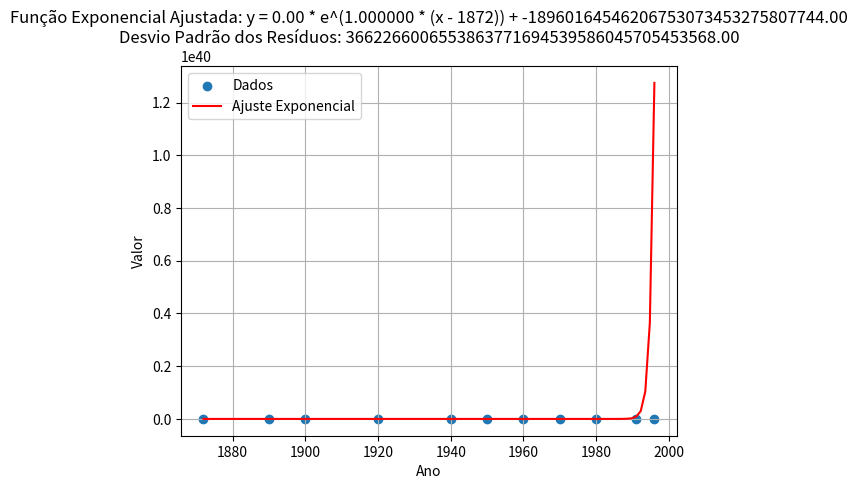

The script that saved this image:
import numpy as np
import matplotlib.pyplot as plt
from scipy.optimize import curve_fit

# Função exponencial para ajuste
def exponential_function(x, a, b, c):
    return a * np.exp(b * (x - 1872)) + c

# Inserir seus dados
x_data = np.array([1872, 1890, 1900, 1920, 1940, 1950, 1970, 1960, 1980, 1991, 1996])
y_data = np.array([9.9, 14.3, 17.4, 30.6, 41.2, 51.9, 70.2, 93.1, 119.0, 146.2, 157.1])

# Ajustar a função exponencial aos dados
params, covariance = curve_fit(exponential_function, x_data, y_data, maxfev=10000)

# Parâmetros ajustados
a, b, c = params

# Criar um gráfico de dispersão
plt.scatter(x_data, y_data, label='Dados')

# Gerar pontos da função exponencial ajustada
x_fit = np.linspace(min(x_data), max(x_data), 100)
y_fit = exponential_function(x_fit, a, b, c)

# Plotar a função exponencial ajustada
plt.plot(x_fit, y_fit, 'r-', label='Ajuste Exponencial')

# Calcular os resíduos
residuals = y_data - exponential_function(x_data, a, b, c)

# Calcular o desvio padrão dos resíduos
std_deviation_residuals = np.std(residuals)

# Configurar o gráfico
plt.xlabel('Ano')
plt.ylabel('Valor')
plt.legend()
plt.title(f'Função Exponencial Ajustada: y = {a:.2f} * e^({b:.6f} * (x - 1872)) + {c:.2f}\nDesvio Padrão dos Resíduos: {std_deviation_residuals:.2f}')
plt.grid()

# Mostrar o gráfico
plt.show()

# Imprimir a função exponencial ajustada e o desvio padrão dos resíduos
print(f'Função Exponencial Ajustada: y = {a:.2f} * e^({b:.6f} * (x - 1872)) + {c:.2f}')
print(f'Desvio Padrão dos Resíduos: {std_deviation_residuals:.2f}')
